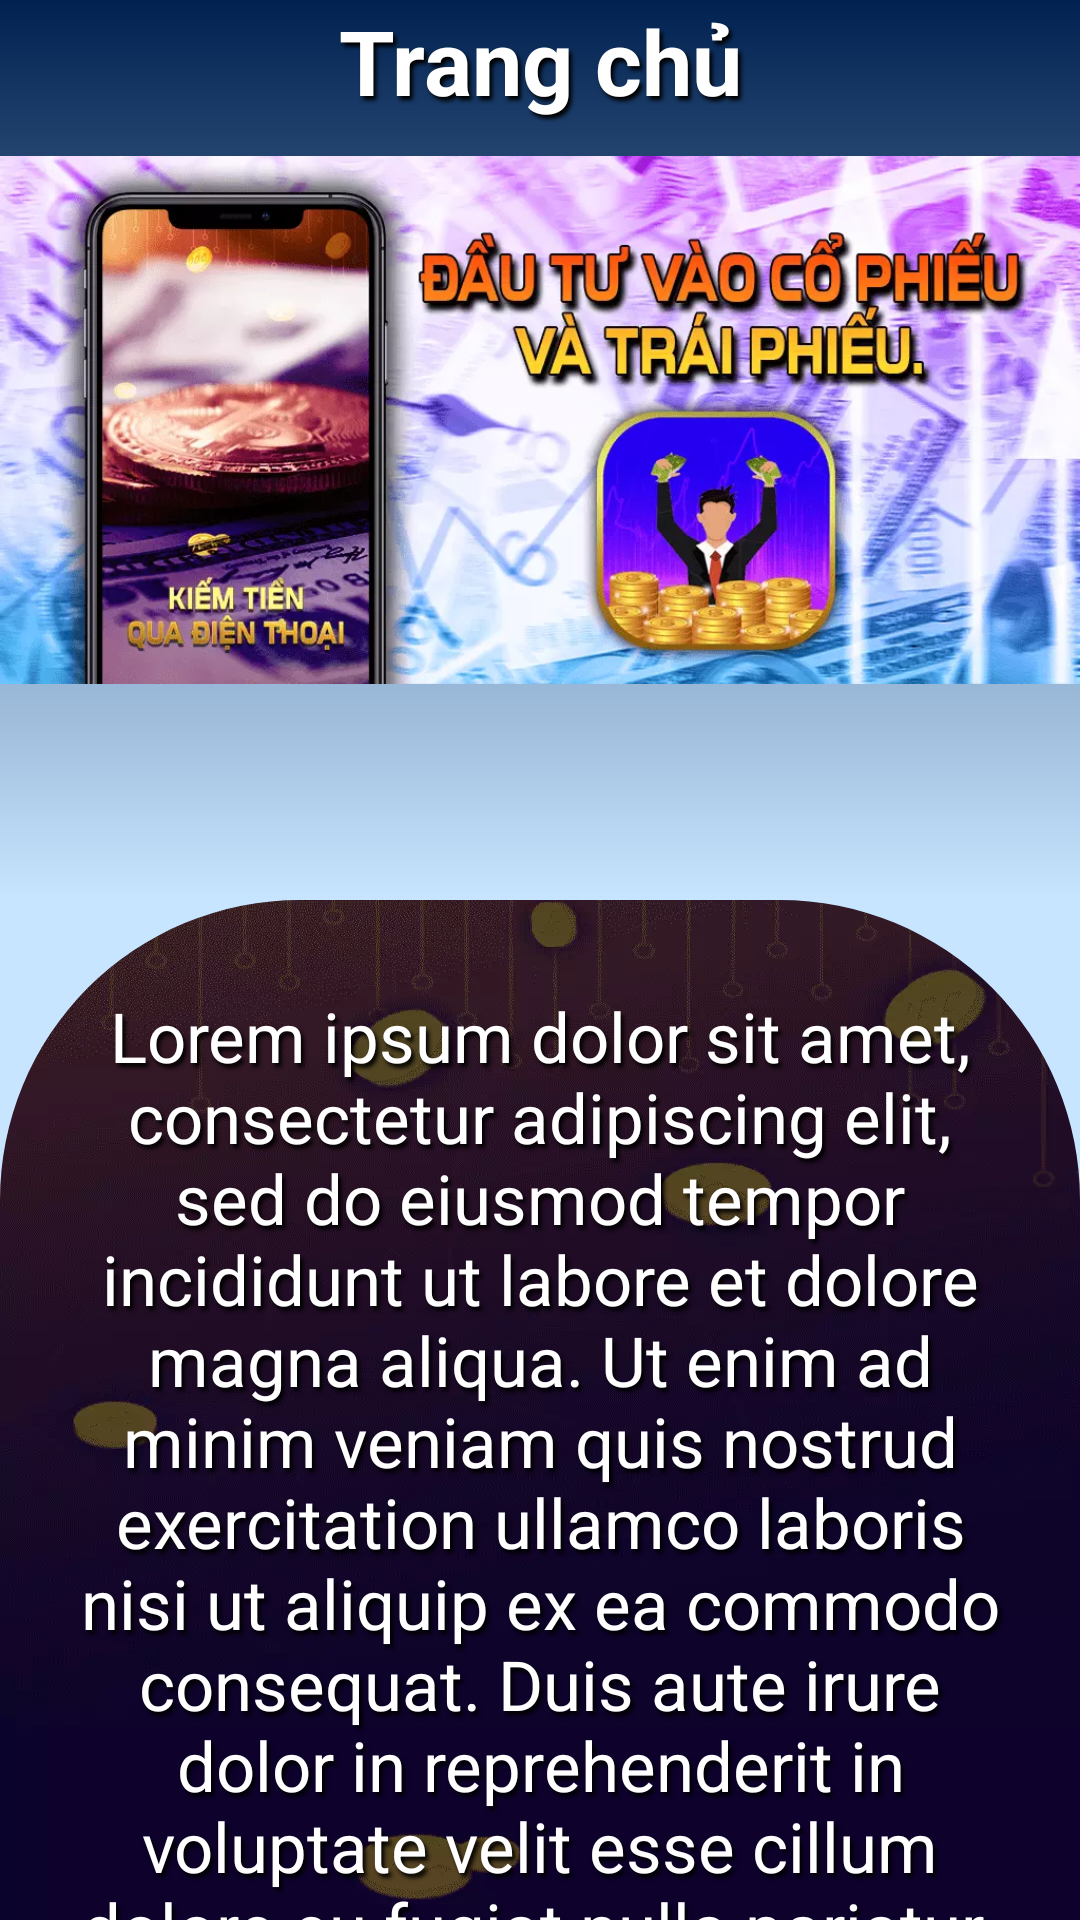

This screen was rendered from an Android layout file. Write that file and the resources it references.
<!-- AndroidManifest.xml: application theme Theme.Kiemtienqua -->
<!-- res/layout/fragment_home.xml -->
<?xml version="1.0" encoding="utf-8"?>
<androidx.coordinatorlayout.widget.CoordinatorLayout
    xmlns:android="http://schemas.android.com/apk/res/android"
    xmlns:tools="http://schemas.android.com/tools"
    android:layout_width="match_parent"
    android:layout_height="match_parent"
    android:layout_marginTop="50dp"
    xmlns:app="http://schemas.android.com/apk/res-auto"
    tools:context=".Fragment.HomeFragment">

    <com.google.android.material.appbar.AppBarLayout
        android:layout_width="match_parent"
        android:layout_height="300dp"
        android:fitsSystemWindows="true">


        <com.google.android.material.appbar.CollapsingToolbarLayout
            android:layout_width="match_parent"
            android:layout_height="match_parent"
            android:background="@drawable/gradiant"
            app:contentScrim="@color/secondary_color"
            android:fitsSystemWindows="true"
            app:layout_scrollFlags="scroll|snap|exitUntilCollapsed"
            android:id="@+id/collapse_page">

            <TextView
                android:layout_width="match_parent"
                android:layout_height="50dp"
                android:layout_gravity="center_horizontal"
                android:gravity="center_horizontal"
                android:textSize="30sp"
                android:textStyle="bold"
                android:text="@string/home"
                app:layout_collapseMode="parallax"
                android:textColor="@color/white"
                android:shadowRadius="3"
                android:shadowColor="@color/black"
                android:shadowDy="4"
                android:shadowDx="3"/>

            <ImageView
                android:layout_width="match_parent"
                android:layout_height="match_parent"
                android:src="@drawable/banner"
                android:layout_gravity="center"
                android:layout_marginBottom="10dp"
                app:layout_collapseMode="parallax"/>


        </com.google.android.material.appbar.CollapsingToolbarLayout>

    </com.google.android.material.appbar.AppBarLayout>


    <androidx.core.widget.NestedScrollView
        android:id="@+id/nestedScroll"
        android:background="@color/bgg"
        android:layout_width="match_parent"
        android:layout_height="match_parent"
        android:overScrollMode="never"
        app:layout_behavior="com.google.android.material.appbar.AppBarLayout$ScrollingViewBehavior">

        <androidx.constraintlayout.widget.ConstraintLayout
            android:layout_width="match_parent"
            android:layout_height="wrap_content">

            <com.google.android.material.imageview.ShapeableImageView
                android:id="@+id/shapeableImageView"
                android:layout_width="match_parent"
                android:layout_height="0dp"
                android:background="@drawable/bg"
                android:contentDescription="@null"
                android:scaleType="fitXY"
                app:layout_constraintBottom_toBottomOf="@+id/home_desc"
                app:layout_constraintTop_toTopOf="parent"
                app:shapeAppearanceOverlay="@style/shapebg">

            </com.google.android.material.imageview.ShapeableImageView>

            <TextView
                android:layout_width="match_parent"
                android:layout_height="wrap_content"
                android:id="@+id/home_desc"
                android:text="@string/sample_desc"
                android:textSize="23sp"
                android:textStyle="normal"
                android:textColor="@color/white"
                android:shadowColor="@color/black"
                android:shadowDx="3"
                android:shadowDy="4"
                android:shadowRadius="3"
                android:textAlignment="center"
                android:padding="13dp"
                android:layout_marginTop="17dp"
                android:layout_marginEnd="10dp"
                android:layout_marginStart="10dp"
                app:layout_constraintTop_toTopOf="parent"
                app:layout_constraintStart_toStartOf="parent"
                app:layout_constraintEnd_toEndOf="parent"/>



        </androidx.constraintlayout.widget.ConstraintLayout>
    </androidx.core.widget.NestedScrollView>
</androidx.coordinatorlayout.widget.CoordinatorLayout>
<!-- resources referenced by this layout -->
<resources>
  <color name="bgg">#C8E5FF</color>
  <color name="black">#FF000000</color>
  <color name="secondary_color">#012251</color>
  <color name="white">#FFFFFFFF</color>
  <!-- drawable banner: webp bitmap (drawable-xxxhdpi, 73496 bytes) -->
  <!-- drawable bg: webp bitmap (drawable-xxxhdpi, 70948 bytes) -->
  <!-- drawable gradiant (drawable) -->
  <?xml version="1.0" encoding="utf-8"?>
  <shape
      xmlns:android="http://schemas.android.com/apk/res/android">
  
  
      <gradient
          android:startColor="@color/bgg"
          android:angle="90"
          android:endColor="@color/secondary_color"/>
  
  </shape>
  <string name="home">Trang chủ</string>
  <string name="sample_desc">Lorem ipsum dolor sit amet, consectetur adipiscing elit,
          sed do eiusmod tempor incididunt ut labore et dolore magna aliqua. Ut enim ad minim veniam
          quis nostrud exercitation ullamco laboris nisi ut aliquip ex ea commodo consequat.
          Duis aute irure dolor in reprehenderit in voluptate velit esse cillum dolore eu fugiat nulla pariatur.
          Excepteur sint occaecat cupidatat non proident, sunt in culpa qui officia deserunt mollit
          anim id est laborum.</string>
  <style name="shapebg">
          <item name="cornerSizeTopLeft">100dp</item>
          <item name="cornerSizeTopRight">100dp</item>
          <item name="cornerFamily">rounded</item>
      </style>
  <style name="Theme.Kiemtienqua" parent="Theme.MaterialComponents.DayNight.NoActionBar">
          
          <item name="colorPrimary">@color/purple_500</item>
          <item name="colorPrimaryVariant">@color/purple_700</item>
          <item name="colorOnPrimary">@color/white</item>
          
          <item name="colorSecondary">@color/teal_200</item>
          <item name="colorSecondaryVariant">@color/teal_700</item>
          <item name="colorOnSecondary">@color/black</item>
          
          <item name="android:statusBarColor" tools:targetApi="l">?attr/colorPrimaryVariant</item>
          
      </style>
  <color name="purple_500">#FF6200EE</color>
  <color name="purple_700">#FF3700B3</color>
  <color name="teal_200">#FF03DAC5</color>
  <color name="teal_700">#FF018786</color>
</resources>
